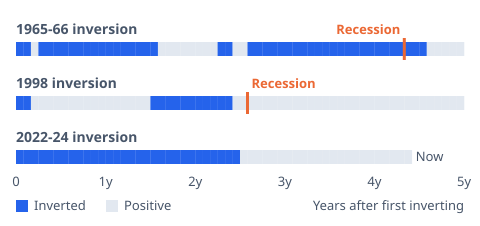

The table this chart was drawn from, first rows:
case, month_after_first_inversion, inverted, recession_start
1965-66 inversion, 0, 1, 0
1965-66 inversion, 1, 1, 0
1965-66 inversion, 2, 0, 0
1965-66 inversion, 3, 1, 0
1965-66 inversion, 4, 1, 0
1965-66 inversion, 5, 1, 0
1965-66 inversion, 6, 1, 0
1965-66 inversion, 7, 1, 0
1965-66 inversion, 8, 1, 0
1965-66 inversion, 9, 1, 0
1965-66 inversion, 10, 1, 0
1965-66 inversion, 11, 1, 0
1965-66 inversion, 12, 1, 0
1965-66 inversion, 13, 1, 0
1965-66 inversion, 14, 1, 0
1965-66 inversion, 15, 1, 0
1965-66 inversion, 16, 1, 0
1965-66 inversion, 17, 1, 0
1965-66 inversion, 18, 1, 0
1965-66 inversion, 19, 0, 0
1965-66 inversion, 20, 0, 0
1965-66 inversion, 21, 0, 0
1965-66 inversion, 22, 0, 0
1965-66 inversion, 23, 0, 0
1965-66 inversion, 24, 0, 0
1965-66 inversion, 25, 0, 0
1965-66 inversion, 26, 0, 0
1965-66 inversion, 27, 1, 0
1965-66 inversion, 28, 1, 0
1965-66 inversion, 29, 0, 0
1965-66 inversion, 30, 0, 0
1965-66 inversion, 31, 1, 0
1965-66 inversion, 32, 1, 0
1965-66 inversion, 33, 1, 0
1965-66 inversion, 34, 1, 0
1965-66 inversion, 35, 1, 0
1965-66 inversion, 36, 1, 0
1965-66 inversion, 37, 1, 0
1965-66 inversion, 38, 1, 0
1965-66 inversion, 39, 1, 0
1965-66 inversion, 40, 1, 0
1965-66 inversion, 41, 1, 0
1965-66 inversion, 42, 1, 0
1965-66 inversion, 43, 1, 0
1965-66 inversion, 44, 1, 0
1965-66 inversion, 45, 1, 0
1965-66 inversion, 46, 1, 0
1965-66 inversion, 47, 1, 0
1965-66 inversion, 48, 1, 0
1965-66 inversion, 49, 1, 0
1965-66 inversion, 50, 1, 0
1965-66 inversion, 51, 1, 0
1965-66 inversion, 52, 1, 1
1965-66 inversion, 53, 1, 0
1965-66 inversion, 54, 1, 0
1965-66 inversion, 55, 0, 0
1965-66 inversion, 56, 0, 0
1965-66 inversion, 57, 0, 0
1965-66 inversion, 58, 0, 0
1965-66 inversion, 59, 0, 0
... 113 more rows
